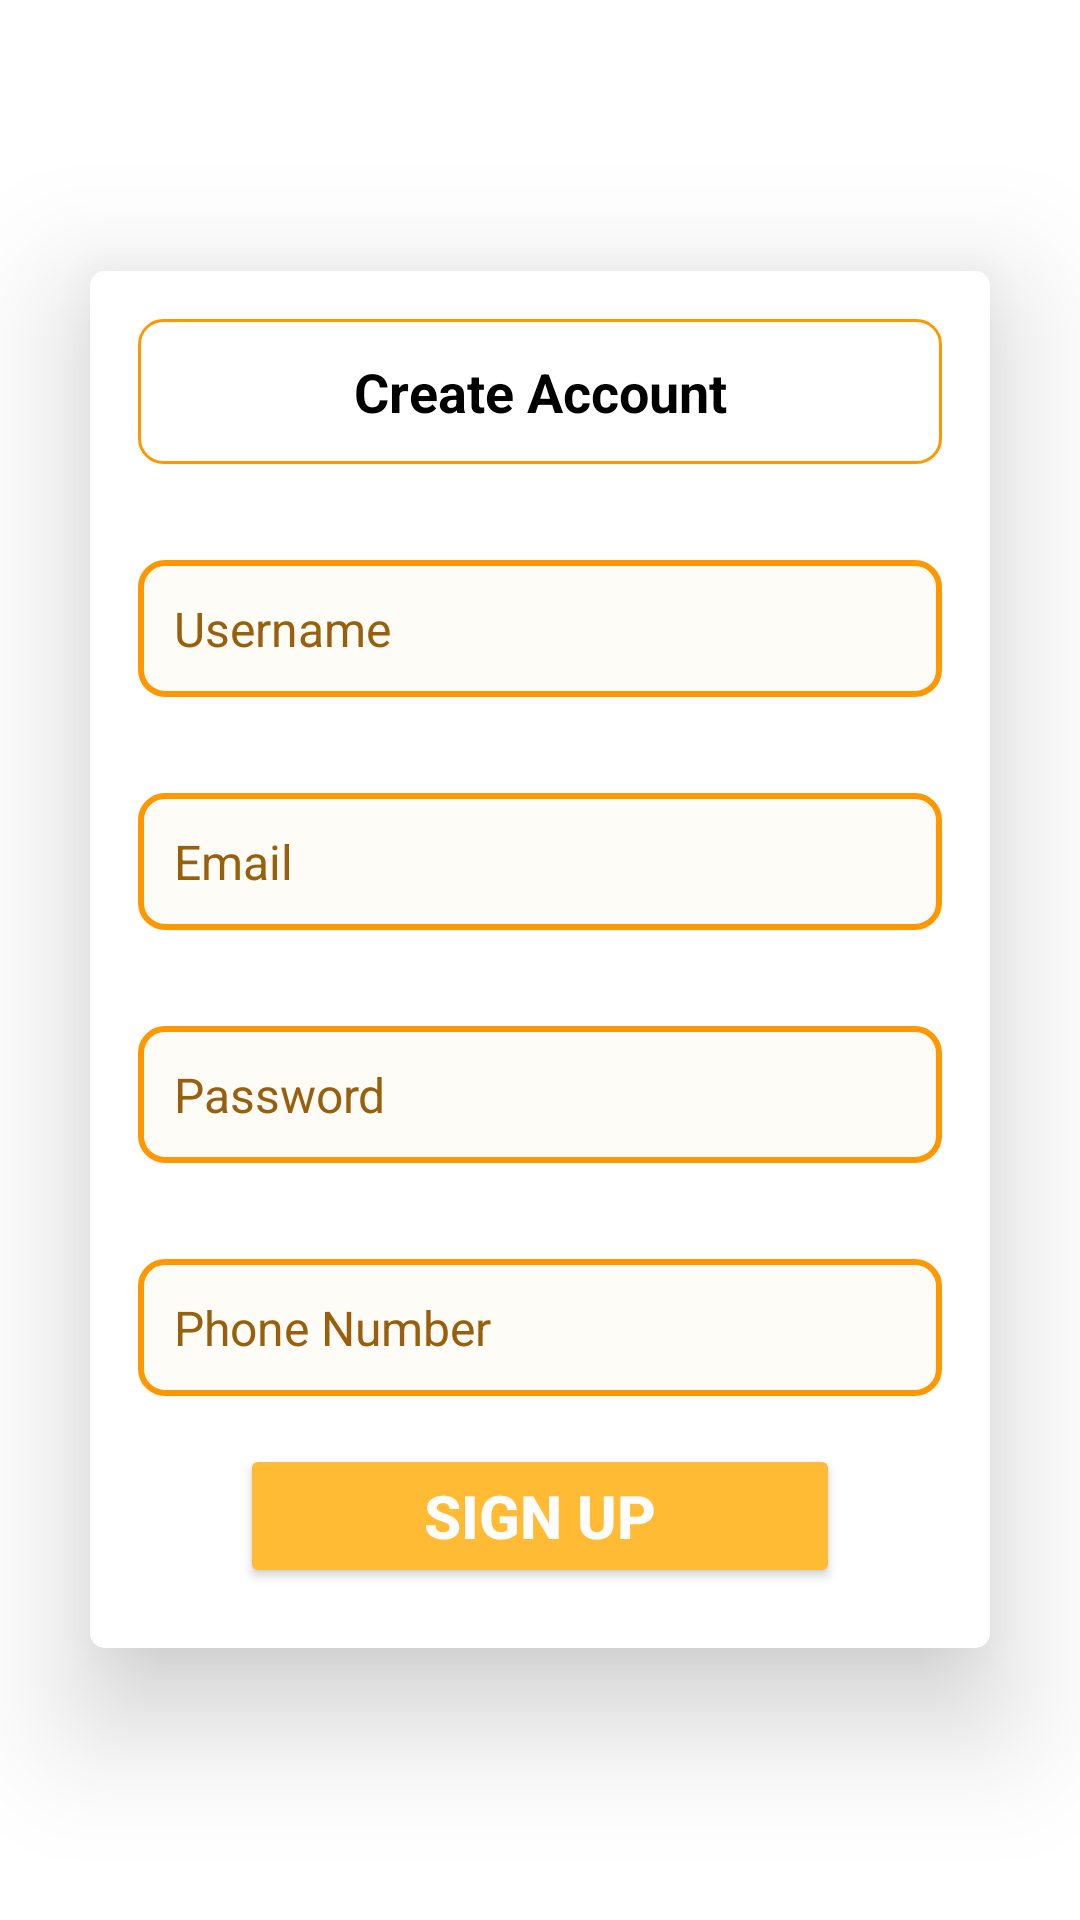

This screen was rendered from an Android layout file. Write that file and the resources it references.
<!-- AndroidManifest.xml: application theme Theme.DogeFoodie -->
<!-- res/layout/activity_user_registration.xml -->
<?xml version="1.0" encoding="utf-8"?>
<androidx.constraintlayout.widget.ConstraintLayout xmlns:android="http://schemas.android.com/apk/res/android"
    xmlns:app="http://schemas.android.com/apk/res-auto"
    xmlns:tools="http://schemas.android.com/tools"
    android:layout_width="match_parent"
    android:layout_height="match_parent"
    tools:context=".user.UserRegistration">

    <LinearLayout
        android:layout_width="match_parent"
        android:layout_height="match_parent"
        android:orientation="vertical"
        android:background="@color/white"
        android:gravity="center">
        <androidx.cardview.widget.CardView
            android:layout_width="300dp"
            android:layout_height="wrap_content"
            android:layout_gravity="center"
            app:cardCornerRadius="5dp"
            app:cardElevation="25dp">
            <LinearLayout
                android:layout_width="match_parent"
                android:layout_height="wrap_content"
                android:background="@color/white"
                android:orientation="vertical">
                <TextView
                    android:layout_width="match_parent"
                    android:layout_height="wrap_content"
                    android:gravity="center"
                    android:textColor="#000000"
                    android:textSize="18sp"
                    android:textStyle="bold"
                    android:background="@drawable/login_textview_background"
                    android:padding="12dp"
                    android:layout_margin="16dp"
                    android:text="Create Account"/>
                <EditText
                    android:id="@+id/usernameEditText"
                    android:layout_width="match_parent"
                    android:layout_height="wrap_content"
                    android:hint="Username"
                    android:background="@drawable/edittext_background"
                    android:textColor="#000000"
                    android:textColorHint="#98600D"
                    android:textSize="16sp"
                    android:padding="12dp"
                    android:layout_margin="16dp"/>
                <EditText
                    android:id="@+id/emailEditText"
                    android:layout_width="match_parent"
                    android:layout_height="wrap_content"
                    android:hint="Email"
                    android:inputType="textEmailAddress"
                    android:background="@drawable/edittext_background"
                    android:textColor="#000000"
                    android:textColorHint="#98600D"
                    android:textSize="16sp"
                    android:padding="12dp"
                    android:layout_margin="16dp"/>
                <EditText
                    android:id="@+id/passwordEditText"
                    android:layout_width="match_parent"
                    android:layout_height="wrap_content"
                    android:hint="Password"
                    android:inputType="textPassword"
                    android:background="@drawable/edittext_background"
                    android:textColor="#000000"
                    android:textColorHint="#98600D"
                    android:textSize="16sp"
                    android:padding="12dp"
                    android:layout_margin="16dp"/>
                <EditText
                    android:id="@+id/phoneEditText"
                    android:layout_width="match_parent"
                    android:layout_height="wrap_content"
                    android:hint="Phone Number"
                    android:inputType="phone"
                    android:textColorHint="#98600D"
                    android:background="@drawable/edittext_background"
                    android:textColor="#000000"
                    android:textSize="16sp"
                    android:padding="12dp"
                    android:layout_margin="16dp"/>
                <Button
                    android:id="@+id/btn2"
                    android:layout_width="200dp"
                    android:layout_height="wrap_content"
                    android:textAlignment="center"
                    android:text="Sign up"
                    android:layout_gravity="center"
                    android:textColor="#FDFDFD"
                    android:textSize="20sp"
                    android:textStyle="bold"
                    android:backgroundTint="@android:color/holo_orange_light"
                    android:padding="10dp"
                    android:layout_marginBottom="20dp"/>
            </LinearLayout>
        </androidx.cardview.widget.CardView>
    </LinearLayout>

</androidx.constraintlayout.widget.ConstraintLayout>
<!-- resources referenced by this layout -->
<resources>
  <color name="white">#FFFFFFFF</color>
  <!-- drawable edittext_background (drawable) -->
  <shape xmlns:android="http://schemas.android.com/apk/res/android">
      <solid android:color="#FDFCF6"/>
      <corners android:radius="8dp"/>
      <stroke
          android:color="#FF9800"
          android:width="2dp"/>
      <padding
          android:left="16dp"
          android:top="12dp"
          android:right="16dp"
          android:bottom="12dp"/>
  </shape>
  <!-- drawable login_textview_background (drawable) -->
  <shape xmlns:android="http://schemas.android.com/apk/res/android">
      <solid android:color="#FFFFFF"/>
      <corners android:radius="8dp"/>
      <stroke
          android:color="#FF9800"
      android:width="1dp"/>
  </shape>
  <style name="Theme.DogeFoodie" parent="Base.Theme.DogeFoodie" />
  <style name="Base.Theme.DogeFoodie" parent="Theme.Material3.DayNight.NoActionBar">
          
          
      </style>
</resources>
